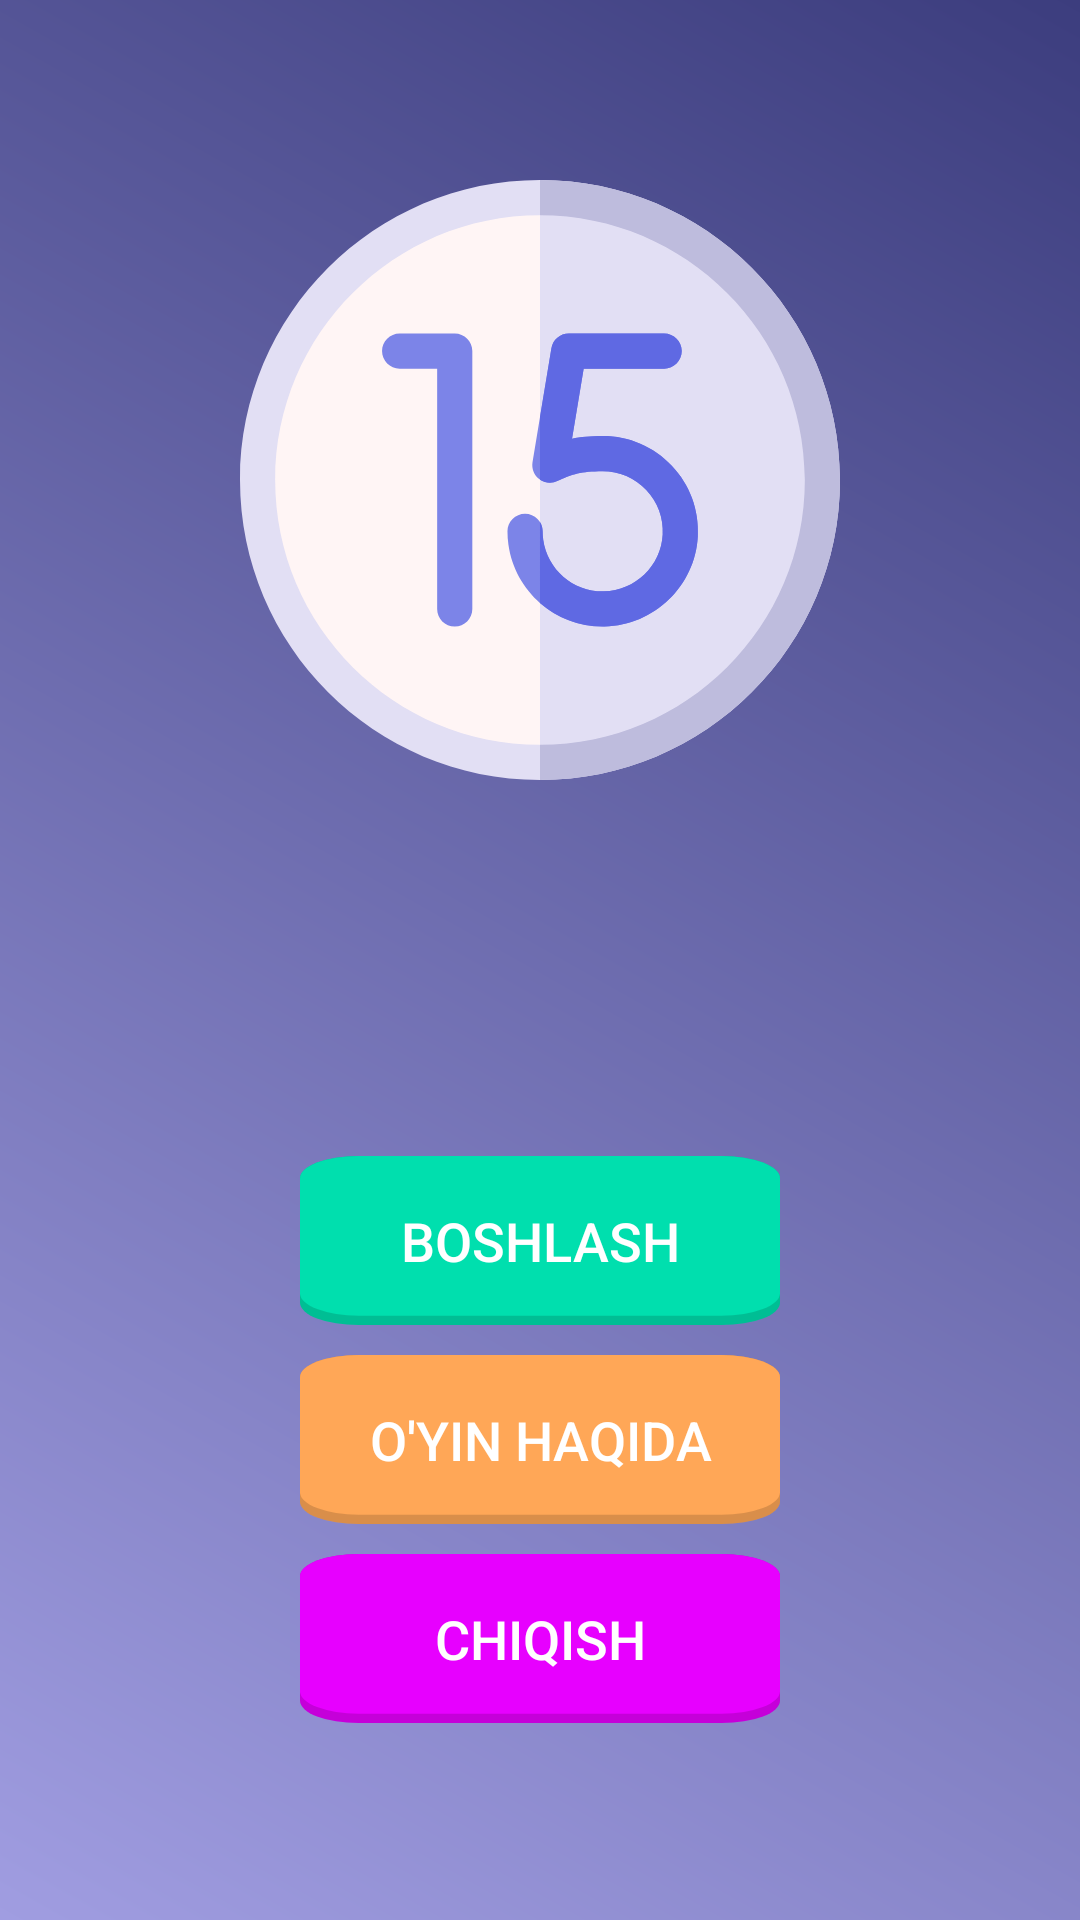

Android layout source for this screen:
<!-- AndroidManifest.xml: application theme Theme.Puzzle15 -->
<!-- res/layout/activity_menu.xml -->
<?xml version="1.0" encoding="utf-8"?>
<LinearLayout xmlns:android="http://schemas.android.com/apk/res/android"
    xmlns:app="http://schemas.android.com/apk/res-auto"
    xmlns:tools="http://schemas.android.com/tools"
    android:layout_width="match_parent"
    android:layout_height="match_parent"
    android:background="@drawable/background"
    android:orientation="vertical"
    tools:context=".MenuActivity">



    <ImageView
        android:layout_width="200dp"
        android:layout_height="0dp"
        android:layout_weight="1"
        android:layout_gravity="center"
        android:src="@drawable/ic__5"/>

    <LinearLayout
        android:layout_width="match_parent"
        android:layout_height="0dp"
        android:layout_weight="1"
        android:gravity="center"
        android:orientation="vertical">

        <androidx.appcompat.widget.AppCompatButton
            android:id="@+id/btnStart"
            android:layout_width="160dp"
            android:layout_height="wrap_content"
            android:background="@drawable/bg_button_green"
            android:paddingVertical="16dp"
            android:textAlignment="center"
            android:text="Boshlash"
            android:textColor="@color/white"
            android:textSize="18sp" />

        <androidx.appcompat.widget.AppCompatButton
            android:id="@+id/btnAbout"
            android:layout_width="160dp"
            android:layout_height="wrap_content"
            android:background="@drawable/bg_button"
            android:paddingVertical="16dp"
            android:layout_marginVertical="10dp"
            android:textAlignment="center"
            android:text="O'yin haqida"
            android:textColor="@color/white"
            android:textSize="18sp" />


        <androidx.appcompat.widget.AppCompatButton
            android:id="@+id/btnExit"
            android:layout_width="160dp"
            android:layout_height="wrap_content"
            android:background="@drawable/bg_button_purple"
            android:paddingVertical="16dp"
            android:textAlignment="center"
            android:text="Chiqish"
            android:textColor="@color/white"
            android:textSize="18sp" />


    </LinearLayout>

</LinearLayout>
<!-- resources referenced by this layout -->
<resources>
  <color name="white">#FFFFFFFF</color>
  <!-- drawable background (drawable) -->
  <?xml version="1.0" encoding="utf-8"?>
  <shape xmlns:android="http://schemas.android.com/apk/res/android">
      <gradient
          android:endColor="#A09DE1"
          android:startColor="#3C3D7E"
          android:angle="225"/>
  </shape>
  <!-- drawable bg_button (drawable) -->
  <vector xmlns:android="http://schemas.android.com/apk/res/android"
      android:width="24dp"
      android:height="24dp"
      android:viewportWidth="197"
      android:viewportHeight="181">
      <path
          android:fillColor="#ffa757"
          android:pathData="M24,0L173,0A24,24 0,0 1,197 24L197,157A24,24 0,0 1,173 181L24,181A24,24 0,0 1,0 157L0,24A24,24 0,0 1,24 0z" />
      <path
          android:fillAlpha="0.15"
          android:fillColor="#000000"
          android:pathData="M24,0L173,0A24,24 0,0 1,197 24L197,157A24,24 0,0 1,173 181L24,181A24,24 0,0 1,0 157L0,24A24,24 0,0 1,24 0z" />
      <path
          android:fillColor="#ffa757"
          android:pathData="M24,0L173,0A24,24 0,0 1,197 24L197,147A24,24 0,0 1,173 171L24,171A24,24 0,0 1,0 147L0,24A24,24 0,0 1,24 0z" />
  </vector>
  <!-- drawable bg_button_green (drawable) -->
  <vector xmlns:android="http://schemas.android.com/apk/res/android"
      android:width="24dp"
      android:height="24dp"
      android:viewportWidth="197"
      android:viewportHeight="181">
      <path
          android:fillColor="#00dfae"
          android:pathData="M24,0L173,0A24,24 0,0 1,197 24L197,157A24,24 0,0 1,173 181L24,181A24,24 0,0 1,0 157L0,24A24,24 0,0 1,24 0z" />
      <path
          android:fillAlpha="0.15"
          android:fillColor="#000000"
          android:pathData="M24,0L173,0A24,24 0,0 1,197 24L197,157A24,24 0,0 1,173 181L24,181A24,24 0,0 1,0 157L0,24A24,24 0,0 1,24 0z" />
      <path
          android:fillColor="#00dfae"
          android:pathData="M24,0L173,0A24,24 0,0 1,197 24L197,147A24,24 0,0 1,173 171L24,171A24,24 0,0 1,0 147L0,24A24,24 0,0 1,24 0z" />
  </vector>
  <!-- drawable bg_button_purple (drawable) -->
  <vector xmlns:android="http://schemas.android.com/apk/res/android"
      android:width="24dp"
      android:height="24dp"
      android:viewportWidth="197"
      android:viewportHeight="181">
      <path
          android:fillColor="#e700ff"
          android:pathData="M24,0L173,0A24,24 0,0 1,197 24L197,157A24,24 0,0 1,173 181L24,181A24,24 0,0 1,0 157L0,24A24,24 0,0 1,24 0z" />
      <path
          android:fillAlpha="0.15"
          android:fillColor="#000000"
          android:pathData="M24,0L173,0A24,24 0,0 1,197 24L197,157A24,24 0,0 1,173 181L24,181A24,24 0,0 1,0 157L0,24A24,24 0,0 1,24 0z" />
      <path
          android:fillColor="#e700ff"
          android:pathData="M24,0L173,0A24,24 0,0 1,197 24L197,147A24,24 0,0 1,173 171L24,171A24,24 0,0 1,0 147L0,24A24,24 0,0 1,24 0z" />
  </vector>
  <!-- drawable ic__5: vector/xml drawable (drawable, 2985 chars, omitted) -->
  <style name="Theme.Puzzle15" parent="Theme.MaterialComponents.DayNight.NoActionBar">
          
          <item name="colorPrimary">@color/purple_500</item>
          <item name="colorPrimaryVariant">@color/purple_700</item>
          <item name="colorOnPrimary">@color/white</item>
          
          <item name="colorSecondary">@color/teal_200</item>
          <item name="colorSecondaryVariant">@color/teal_700</item>
          <item name="colorOnSecondary">@color/black</item>
          
          <item name="android:statusBarColor" tools:targetApi="l">@color/purple_200</item>
          
      </style>
  <color name="purple_500">#FF6200EE</color>
  <color name="purple_700">#FF3700B3</color>
  <color name="teal_200">#FF03DAC5</color>
  <color name="teal_700">#FF018786</color>
  <color name="black">#FF000000</color>
  <color name="purple_200">#3C3D7E</color>
</resources>
